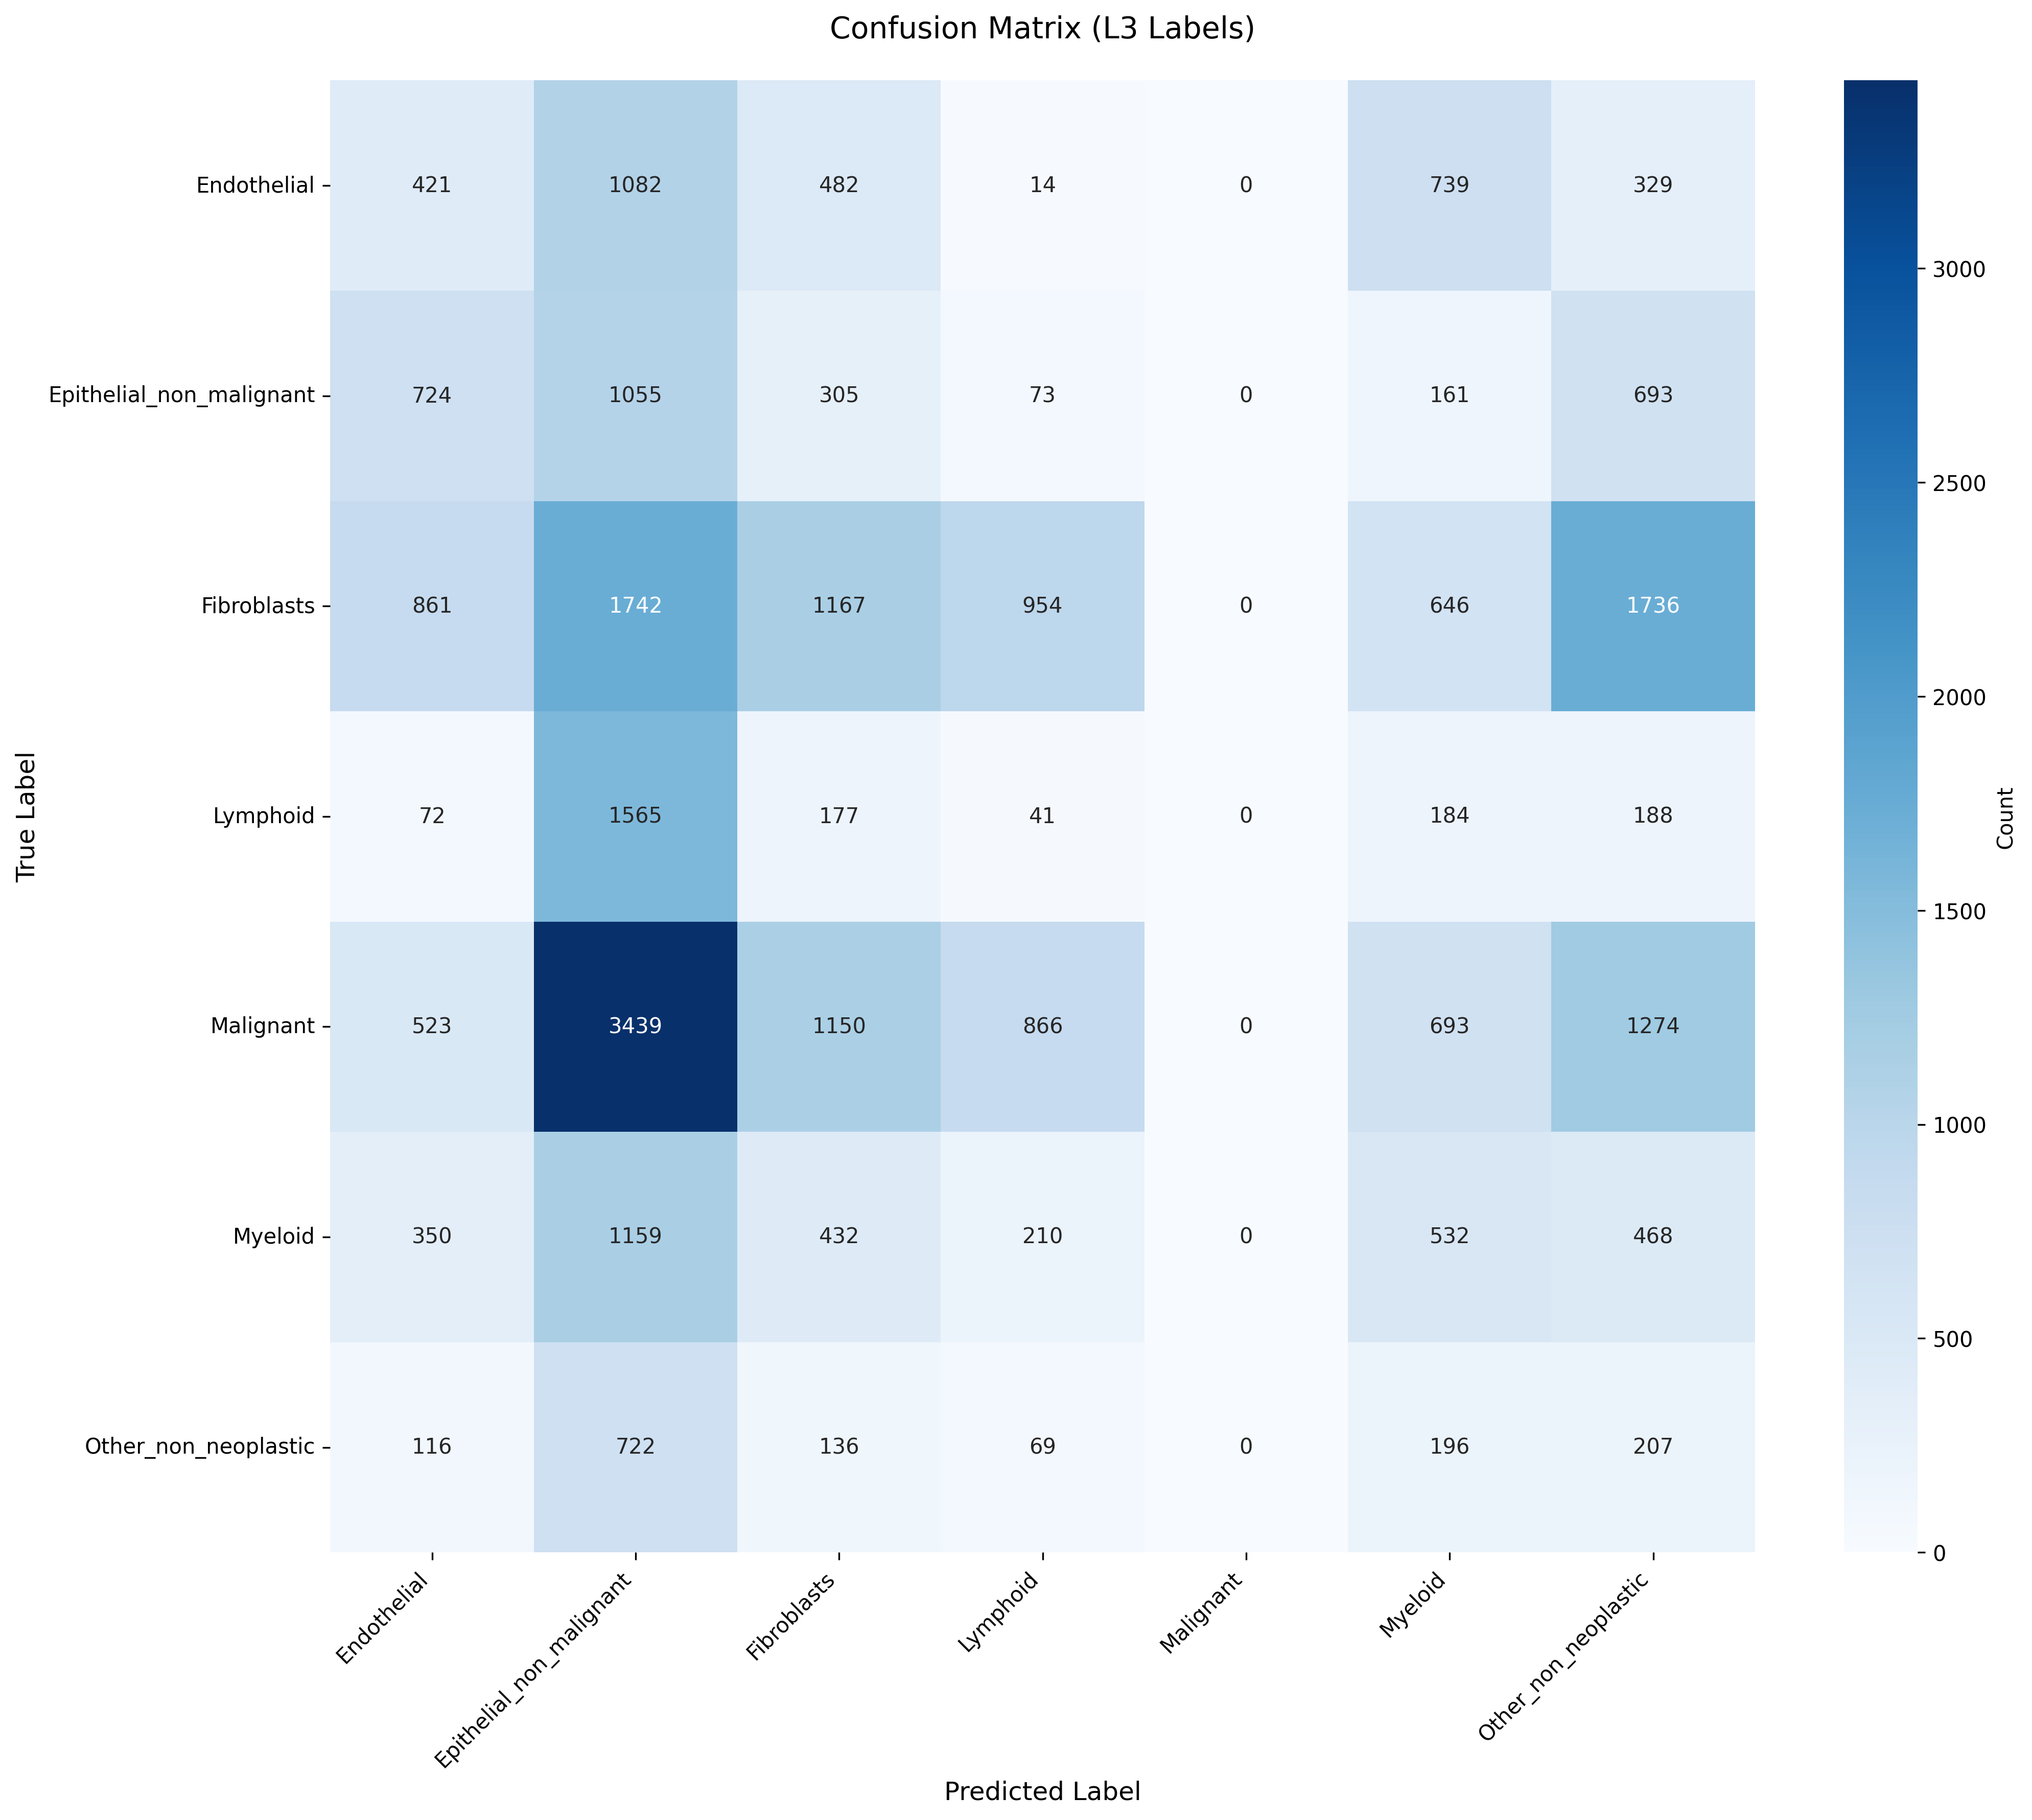

The file beside this chart, header and first rows:
True_Label, Endothelial, Epithelial_non_malignant, Fibroblasts, Lymphoid, Malignant, Myeloid, Other_non_neoplastic
Endothelial, 421, 1082, 482, 14, 0, 739, 329
Epithelial_non_malignant, 724, 1055, 305, 73, 0, 161, 693
Fibroblasts, 861, 1742, 1167, 954, 0, 646, 1736
Lymphoid, 72, 1565, 177, 41, 0, 184, 188
Malignant, 523, 3439, 1150, 866, 0, 693, 1274
Myeloid, 350, 1159, 432, 210, 0, 532, 468
Other_non_neoplastic, 116, 722, 136, 69, 0, 196, 207
